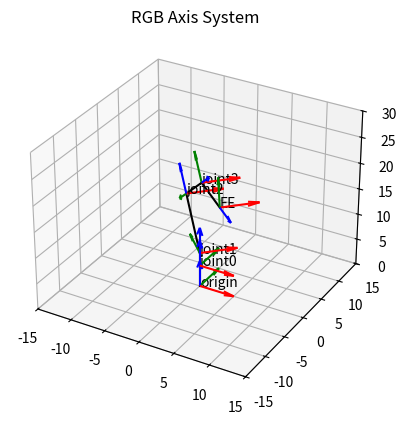

Generate this figure with matplotlib:
import numpy as np
import matplotlib.pyplot as plt
from mpl_toolkits.mplot3d import Axes3D


def rotation(rotx, roty, rotz):
    rotx, roty, rotz = np.radians(rotx), np.radians(roty), np.radians(rotz)
    rotx_mat = np.array([[1, 0, 0], [0, np.cos(rotx), -np.sin(rotx)], [0, np.sin(rotx), np.cos(rotx)]])
    roty_mat = np.array([[np.cos(roty), 0, np.sin(roty)], [0, 1, 0], [-np.sin(roty), 0, np.cos(roty)]])
    rotz_mat = np.array([[np.cos(rotz), -np.sin(rotz), 0], [np.sin(rotz), np.cos(rotz), 0], [0, 0, 1]])
    rot = rotx_mat @ roty_mat @ rotz_mat
    return rot  


def translation(x, y, z):
    return np.array([[x],[y],[z]])

# def compound(x, y, z, rotx, roty, rotz):
#     total =  np.vstack([np.hstack([rotation(rotx, roty, rotz), translation(x, y, z)]), np.array([0, 0, 0, 1])])
#     return total


def compound(rotmatrix, transvector):
    total = np.vstack([np.hstack([rotmatrix, transvector]), np.array([0, 0, 0, 1])])
    return total


# Define parameters
l0 = 4.1  # cm
l1 = 2.5  # cm
l2 = 9.525   # cm (3.75”)
l3 = 10.795  # cm (4.25”)
l4 = 8.5725  # cm (3.375”)


# Create RGB axis data
length = 5
axis_system = np.array([[length,0,0], [0,length,0],[0,0,length]])
origin = np.array([0,0,0,0,0,0])
joint0 = np.array([0,0,l0,0,0,0])
joint1 = np.array([0,0,l1,0,0,45])
joint2 = np.array([0,0,l2,-45,0,0])
joint3 = np.array([0,0,l3,90,0,0])
EE = np.array([0,0,l4,35,0,0])
names = ['origin', 'joint0', 'joint1', 'joint2', 'joint3', 'EE']


# Create figure and 3D axis
fig = plt.figure()
ax = fig.add_subplot(111, projection='3d')
colors = ['r', 'g', 'b']
latest_pos = np.array([[0],[0],[0]])
latest_rot = np.array([[1,0,0],[0,1,0],[0,0,1]])
namecount = 0

# Plot each axis system at its respective position
for pos in origin, joint0,joint1,joint2,joint3,EE:
    old_pos = latest_pos
    latest_rot = np.dot(latest_rot,rotation(pos[3],pos[4],pos[5]))
    latest_pos = np.dot(latest_rot,np.array([[pos[0]],[pos[1]],[pos[2]]])) + latest_pos
    compound_matrix = compound(latest_rot,latest_pos)
    new_pos = np.dot(compound_matrix,np.vstack([np.array([[0],[0],[0]]),[1]]))[:-1]
    ax.plot([old_pos[0][0], new_pos[0][0]], [old_pos[1][0], new_pos[1][0]], [old_pos[2][0], new_pos[2][0]], color='black')
    ax.text(new_pos[0][0], new_pos[1][0], new_pos[2][0], names[namecount])
    namecount += 1
    for axis in axis_system:
        new_axis = np.dot(compound_matrix,np.vstack([*axis, np.array([1])]))[:-1]
        ax.quiver(*new_pos,*(new_axis-new_pos), color=colors[axis_system.tolist().index(axis.tolist())])
    latest_pos = new_pos
    

# Set axis limits
box_size = 15
ax.set_xlim(-box_size, box_size)
ax.set_ylim(-box_size, box_size)
ax.set_zlim(0, 2*box_size)
        
# ax.set_box_aspect([1,1,1])

# Set plot title
plt.title('RGB Axis System')

# Show plot
plt.show()


